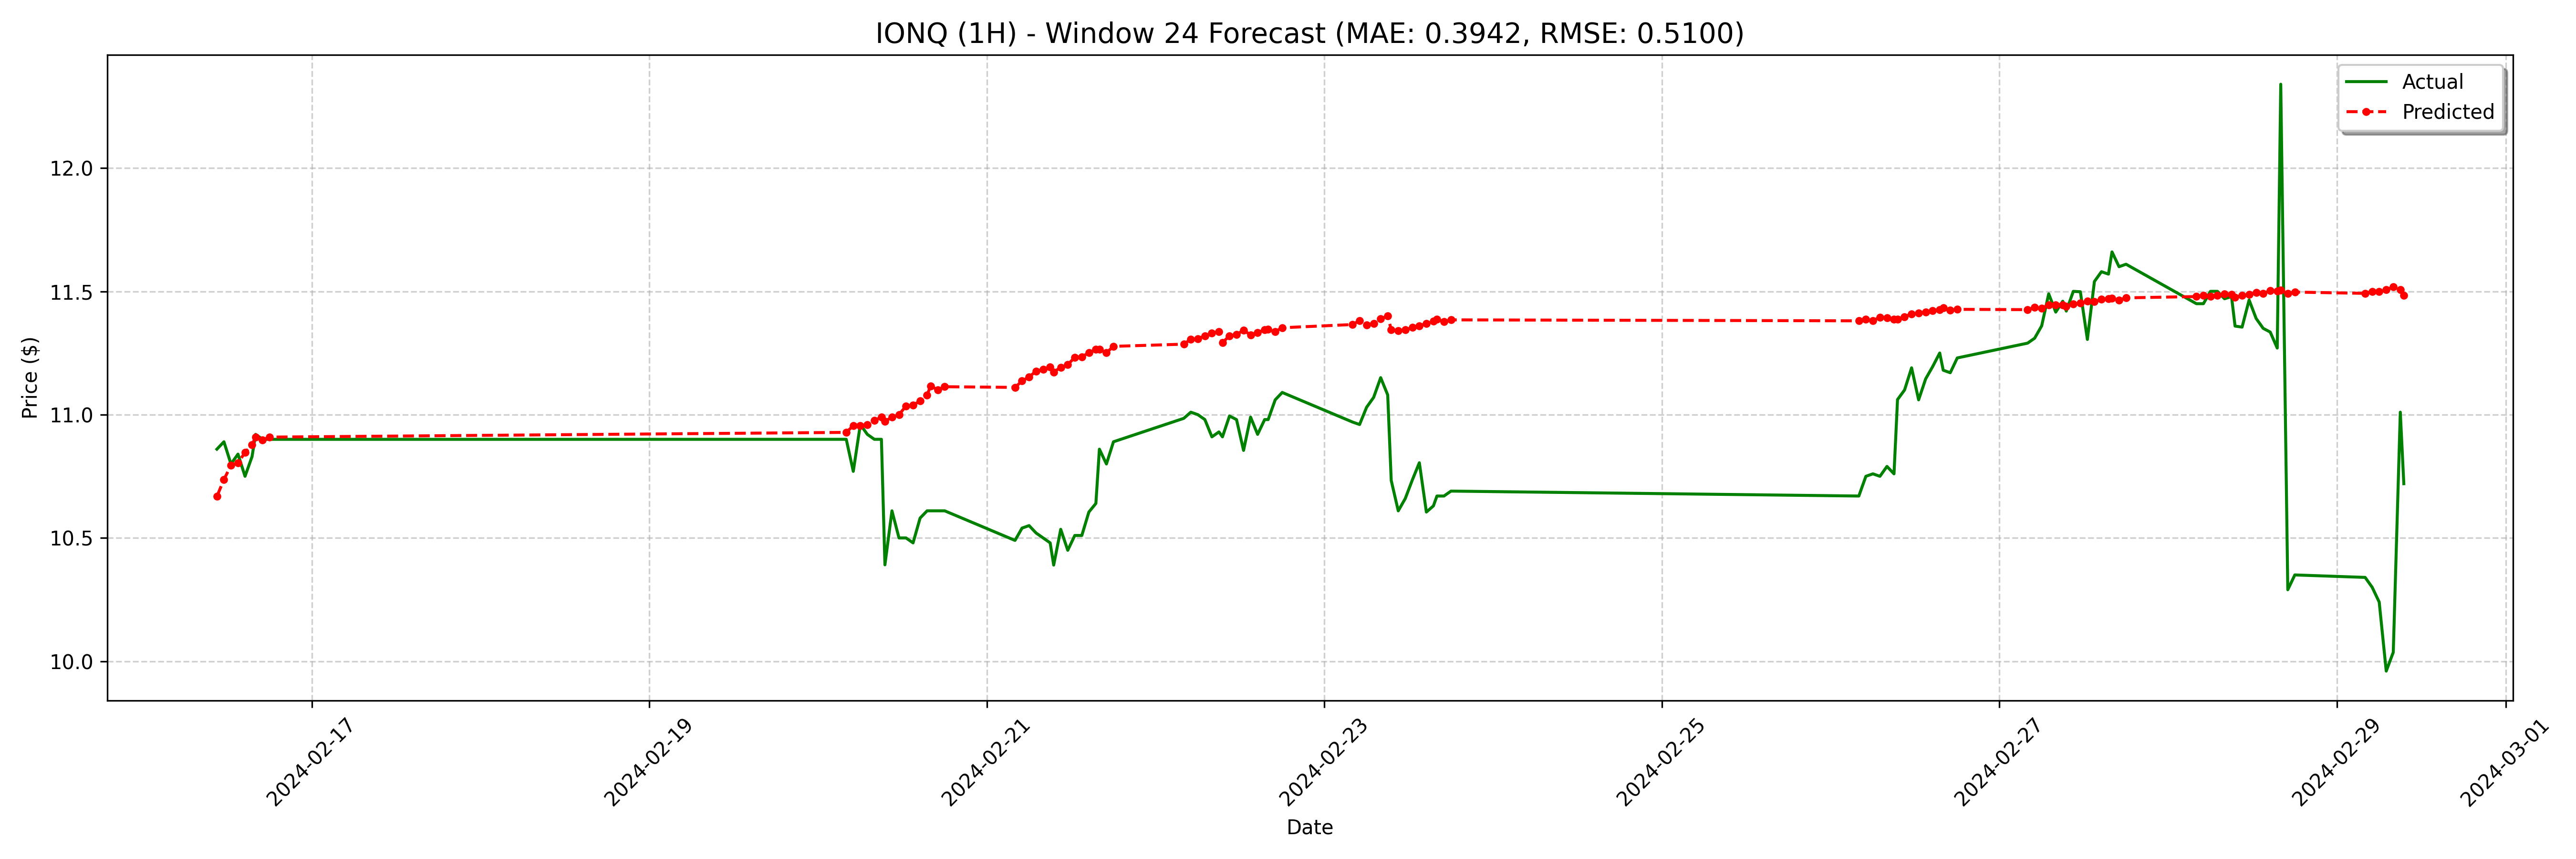

The file beside this chart, header and first rows:
date, actual, forecast
2024-02-16 10:30:00-05:00, 10.86, 10.67
2024-02-16 11:30:00-05:00, 10.89, 10.74
2024-02-16 12:30:00-05:00, 10.8, 10.79
2024-02-16 13:30:00-05:00, 10.84, 10.81
2024-02-16 14:30:00-05:00, 10.75, 10.85
2024-02-16 15:30:00-05:00, 10.83, 10.88
2024-02-16 16:00:00-05:00, 10.92, 10.91
2024-02-16 17:00:00-05:00, 10.9, 10.9
2024-02-16 18:00:00-05:00, 10.9, 10.91
2024-02-20 04:00:00-05:00, 10.9, 10.93
2024-02-20 05:00:00-05:00, 10.77, 10.96
2024-02-20 06:00:00-05:00, 10.96, 10.96
2024-02-20 07:00:00-05:00, 10.92, 10.96
2024-02-20 08:00:00-05:00, 10.9, 10.98
2024-02-20 09:00:00-05:00, 10.9, 10.99
2024-02-20 09:30:00-05:00, 10.39, 10.97
2024-02-20 10:30:00-05:00, 10.61, 10.99
2024-02-20 11:30:00-05:00, 10.5, 11
2024-02-20 12:30:00-05:00, 10.5, 11.03
2024-02-20 13:30:00-05:00, 10.48, 11.04
2024-02-20 14:30:00-05:00, 10.58, 11.06
2024-02-20 15:30:00-05:00, 10.61, 11.08
2024-02-20 16:00:00-05:00, 10.61, 11.12
2024-02-20 17:00:00-05:00, 10.61, 11.1
2024-02-20 18:00:00-05:00, 10.61, 11.11
2024-02-21 04:00:00-05:00, 10.49, 11.11
2024-02-21 05:00:00-05:00, 10.54, 11.14
2024-02-21 06:00:00-05:00, 10.55, 11.15
2024-02-21 07:00:00-05:00, 10.52, 11.18
2024-02-21 08:00:00-05:00, 10.5, 11.18
2024-02-21 09:00:00-05:00, 10.48, 11.19
2024-02-21 09:30:00-05:00, 10.39, 11.17
2024-02-21 10:30:00-05:00, 10.54, 11.19
2024-02-21 11:30:00-05:00, 10.45, 11.2
2024-02-21 12:30:00-05:00, 10.51, 11.23
2024-02-21 13:30:00-05:00, 10.51, 11.23
2024-02-21 14:30:00-05:00, 10.61, 11.25
2024-02-21 15:30:00-05:00, 10.64, 11.26
2024-02-21 16:00:00-05:00, 10.86, 11.27
2024-02-21 17:00:00-05:00, 10.8, 11.25
2024-02-21 18:00:00-05:00, 10.89, 11.28
2024-02-22 04:00:00-05:00, 10.98, 11.29
2024-02-22 05:00:00-05:00, 11.01, 11.31
2024-02-22 06:00:00-05:00, 11.0, 11.31
2024-02-22 07:00:00-05:00, 10.98, 11.32
2024-02-22 08:00:00-05:00, 10.91, 11.33
2024-02-22 09:00:00-05:00, 10.93, 11.34
2024-02-22 09:30:00-05:00, 10.91, 11.29
2024-02-22 10:30:00-05:00, 10.99, 11.32
2024-02-22 11:30:00-05:00, 10.98, 11.32
2024-02-22 12:30:00-05:00, 10.86, 11.34
2024-02-22 13:30:00-05:00, 10.99, 11.32
2024-02-22 14:30:00-05:00, 10.92, 11.33
2024-02-22 15:30:00-05:00, 10.98, 11.34
2024-02-22 16:00:00-05:00, 10.98, 11.35
2024-02-22 17:00:00-05:00, 11.06, 11.34
2024-02-22 18:00:00-05:00, 11.09, 11.35
2024-02-23 04:00:00-05:00, 10.97, 11.37
2024-02-23 05:00:00-05:00, 10.96, 11.38
2024-02-23 06:00:00-05:00, 11.03, 11.36
... 68 more rows
